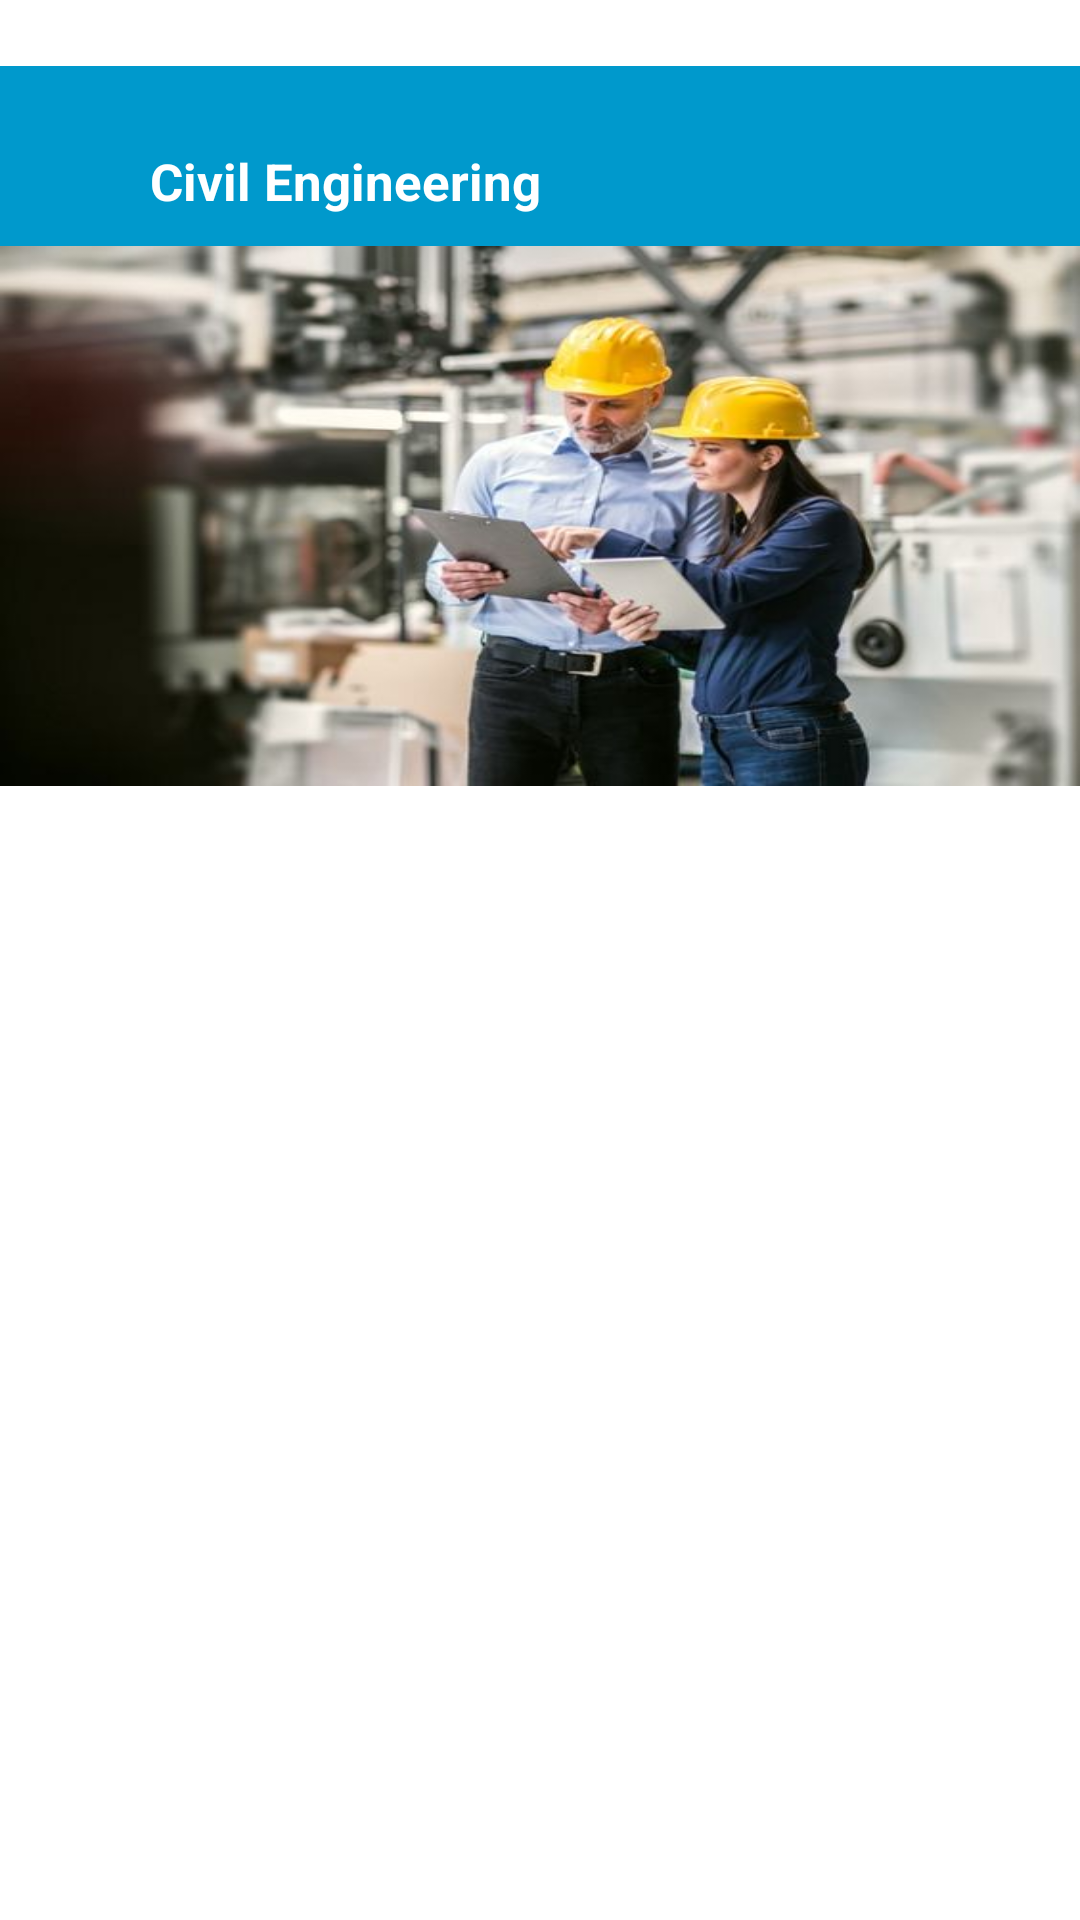

Here is an Android app screen rendered from its layout file. Give the layout XML and the strings, colors and styles it references.
<!-- AndroidManifest.xml: application theme Theme.QSOLVE -->
<!-- res/layout/fragment_civil_samplepage2.xml -->
<?xml version="1.0" encoding="utf-8"?>
<LinearLayout xmlns:android="http://schemas.android.com/apk/res/android"
    xmlns:tools="http://schemas.android.com/tools"
    android:layout_width="match_parent"
    android:layout_height="match_parent"
    android:orientation="vertical"
    android:background="@color/white"
    tools:context=".Civil_samplepageFragment2">

    <androidx.core.widget.NestedScrollView
        android:layout_width="match_parent"
        android:layout_height="wrap_content">

        <LinearLayout
            android:layout_width="match_parent"
            android:layout_height="wrap_content"
            android:layout_marginTop="22dp"
            android:orientation="vertical">

            <Toolbar
                android:layout_width="match_parent"
                android:layout_height="60dp"
                android:background="@android:color/holo_blue_dark">

                <ImageView
                    android:id="@+id/civil_back"
                    android:layout_width="wrap_content"
                    android:layout_height="wrap_content"
                    android:layout_marginTop="27sp"
                    android:background="@drawable/baseline_arrow_back_25"/>

                <TextView
                    android:layout_width="wrap_content"
                    android:layout_height="wrap_content"
                    android:textSize="17dp"
                    android:layout_marginTop="27sp"
                    android:textColor="@color/white"
                    android:textStyle="bold"
                    android:layout_marginLeft="50dp"
                    android:text="Civil Engineering"/>

            </Toolbar>

            <ImageView
                android:layout_width="match_parent"
                android:layout_height="180dp"
                android:background="@drawable/img_8"
                />

            <androidx.recyclerview.widget.RecyclerView
                android:id="@+id/civil_recyclerview"
                android:layout_width="match_parent"
                android:layout_height="wrap_content"
                android:clipToPadding="false"
                android:layout_marginTop="30dp"
                tools:listitem="@layout/civil_sample_item"
                />

        </LinearLayout>
    </androidx.core.widget.NestedScrollView>


</LinearLayout>
<!-- res/layout/civil_sample_item.xml (included above) -->
<?xml version="1.0" encoding="utf-8"?>
<LinearLayout xmlns:android="http://schemas.android.com/apk/res/android"
    android:layout_width="match_parent"
    android:layout_height="wrap_content"
    android:orientation="vertical"
    android:padding="16dp"
    android:gravity="center_vertical">

    <LinearLayout
        android:layout_width="wrap_content"
        android:layout_height="wrap_content"
        android:orientation="horizontal">
        <TextView
            android:id="@+id/civil_Number"
            android:layout_width="35dp"
            android:layout_height="35dp"
            android:gravity="center"
            android:textColor="#3AD340"
            android:textSize="16sp"
            android:textStyle="bold"
            android:layout_marginTop="5dp"
            android:background="@drawable/civil_line_circle"
            android:padding="8dp" />

        <TextView
            android:id="@+id/civil_Title"
            android:layout_width="0dp"
            android:layout_height="40dp"
            android:layout_weight="1"
            android:textStyle="bold"
            android:layout_marginBottom="20dp"
            android:fontFamily="@font/poppins_regular"
            android:paddingStart="16dp"
            android:textSize="15sp" />

    </LinearLayout>

    <LinearLayout
        android:layout_width="wrap_content"
        android:layout_height="wrap_content"
        android:orientation="vertical">

        <View
            android:layout_width="300dp"
            android:layout_height="1dp"
            android:layout_marginLeft="48dp"
            android:background="@android:color/darker_gray"/>

</LinearLayout>
</LinearLayout>
<!-- resources referenced by this layout -->
<resources>
  <color name="white">#FFFFFFFF</color>
  <!-- drawable civil_line_circle (drawable) -->
  <?xml version="1.0" encoding="utf-8"?>
  <shape xmlns:android="http://schemas.android.com/apk/res/android">
      <solid android:color="@android:color/white" />
      <stroke
          android:width="1dp"
          android:color="#07F810" />
      <corners android:radius="50dp" />
  </shape>
  <!-- drawable img_8: png bitmap (drawable, 413684 bytes) -->
  <style name="Theme.QSOLVE" parent="Base.Theme.QSOLVE" />
  <style name="Base.Theme.QSOLVE" parent="Theme.Material3.DayNight.NoActionBar">
          
          
      </style>
</resources>
